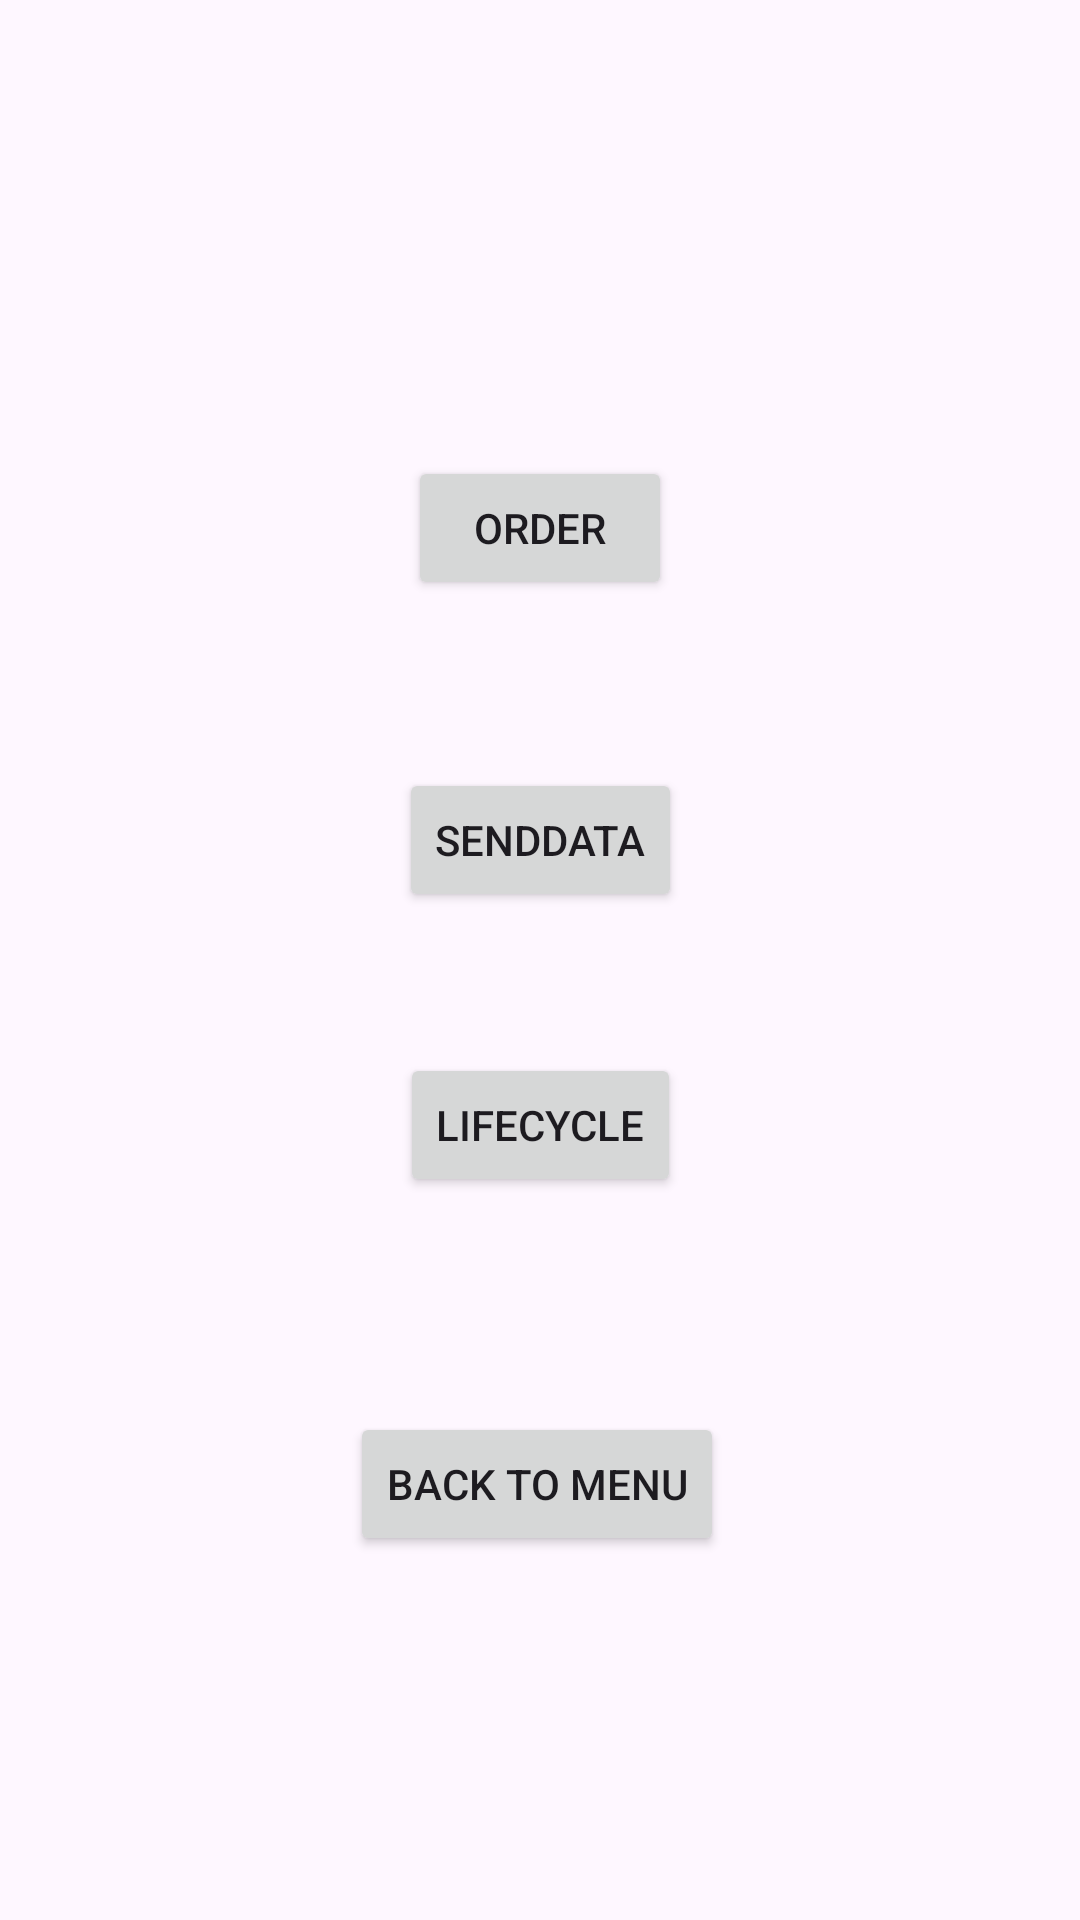

Here is an Android app screen rendered from its layout file. Give the layout XML and the strings, colors and styles it references.
<!-- AndroidManifest.xml: application theme Theme.LAB_234 -->
<!-- res/layout/activity_lab4.xml -->
<?xml version="1.0" encoding="utf-8"?>
<androidx.constraintlayout.widget.ConstraintLayout xmlns:android="http://schemas.android.com/apk/res/android"
    xmlns:app="http://schemas.android.com/apk/res-auto"
    xmlns:tools="http://schemas.android.com/tools"
    android:id="@+id/main"
    android:layout_width="match_parent"
    android:layout_height="match_parent"
    tools:context=".Lab4.Lab4">
    <Button
        android:id="@+id/button"
        android:layout_width="wrap_content"
        android:layout_height="wrap_content"
        android:layout_marginTop="152dp"
        android:text="Order"
        app:layout_constraintEnd_toEndOf="parent"
        app:layout_constraintStart_toStartOf="parent"
        app:layout_constraintTop_toTopOf="parent" />

    <Button
        android:id="@+id/button2"
        android:layout_width="wrap_content"
        android:layout_height="wrap_content"
        android:layout_marginTop="56dp"
        android:text="SendData"
        app:layout_constraintEnd_toEndOf="parent"
        app:layout_constraintStart_toStartOf="parent"
        app:layout_constraintTop_toBottomOf="@+id/button" />

    <Button
        android:id="@+id/button3"
        android:layout_width="wrap_content"
        android:layout_height="wrap_content"
        android:text="LifeCycle"
        app:layout_constraintBottom_toBottomOf="parent"
        app:layout_constraintEnd_toEndOf="parent"
        app:layout_constraintStart_toStartOf="parent"
        app:layout_constraintTop_toBottomOf="@+id/button2"
        app:layout_constraintVertical_bias="0.163" />
    <Button
        android:id="@+id/back"
        android:layout_width="wrap_content"
        android:layout_height="wrap_content"
        android:layout_marginTop="68dp"
        android:text="Back to menu"
        app:layout_constraintBottom_toBottomOf="parent"
        app:layout_constraintEnd_toEndOf="parent"
        app:layout_constraintHorizontal_bias="0.496"
        app:layout_constraintStart_toStartOf="parent"
        app:layout_constraintTop_toBottomOf="@+id/button3"
        app:layout_constraintVertical_bias="0.029" />
</androidx.constraintlayout.widget.ConstraintLayout>
<!-- resources referenced by this layout -->
<resources>
  <style name="Theme.LAB_234" parent="Base.Theme.LAB_234" />
  <style name="Base.Theme.LAB_234" parent="Theme.Material3.DayNight.NoActionBar">
          
          
      </style>
</resources>
